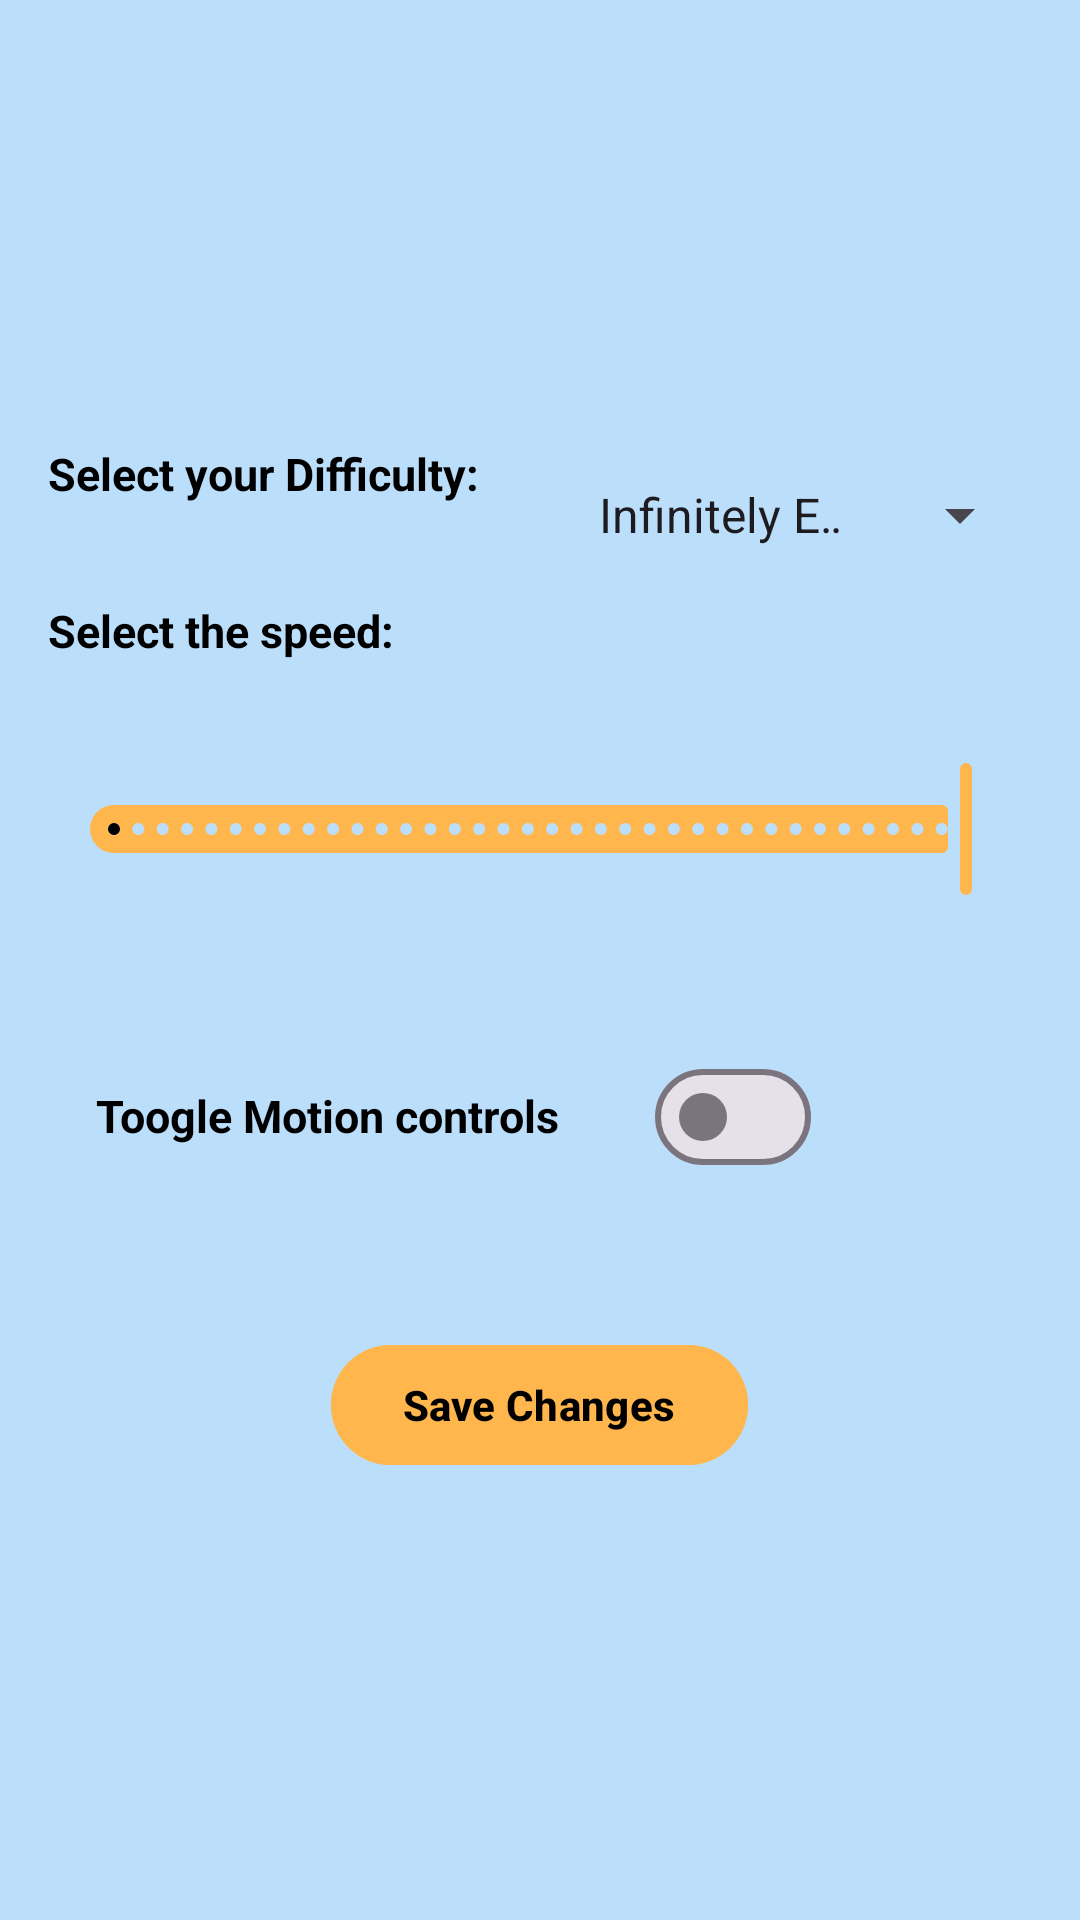

Android layout source for this screen:
<!-- AndroidManifest.xml: application theme Base.Theme._25AHW1 -->
<!-- res/layout/activity_settings.xml -->
<?xml version="1.0" encoding="utf-8"?>
<androidx.appcompat.widget.LinearLayoutCompat xmlns:android="http://schemas.android.com/apk/res/android"
    xmlns:tools="http://schemas.android.com/tools"
    xmlns:app="http://schemas.android.com/apk/res-auto"
    android:id="@+id/main"
    android:layout_width="match_parent"
    android:layout_height="match_parent"
    tools:context=".SettingsActivity"
    android:background="@color/background">

    <RelativeLayout
        android:layout_width="match_parent"
        android:layout_height="wrap_content"
        android:layout_gravity="center">

        <com.google.android.material.textview.MaterialTextView
            android:layout_width="wrap_content"
            android:layout_height="wrap_content"
            android:id="@+id/settings_LBL_difficulty"
            android:text="@string/settings_difficulty_text"
            android:textSize="15sp"
            android:textStyle="bold"
            android:textColor="@color/text_color"
            android:layout_margin="@dimen/default_margin"/>

        <Spinner
            android:id="@+id/settings_SPN_difficulty"
            android:layout_width="match_parent"
            android:layout_height="wrap_content"
            android:layout_margin="@dimen/default_margin"
            android:layout_toEndOf="@id/settings_LBL_difficulty"
            android:entries="@array/settings_ARR_difficulty_levels"
            android:minHeight="@dimen/min_height_spinner"
            android:textColor="@color/text_color" />

        <com.google.android.material.textview.MaterialTextView
            android:layout_width="wrap_content"
            android:layout_height="wrap_content"
            android:layout_below="@id/settings_LBL_difficulty"
            android:id="@+id/settings_LBL_speed"
            android:text="@string/settings_speed_text"
            android:textColor="@color/text_color"
            android:textSize="15sp"
            android:textStyle="bold"
            android:layout_margin="@dimen/default_margin"/>

        <com.google.android.material.slider.Slider
            android:id="@+id/settings_SLD_speed"
            android:layout_width="wrap_content"
            android:layout_height="wrap_content"
            android:layout_below="@id/settings_LBL_speed"
            android:layout_margin="@dimen/default_margin"
            app:trackColorInactive="@color/btn_move"
            app:trackColorActive="@color/text_color"
            app:thumbColor="@color/btn_move"
            app:tickColor="@color/background"
            android:contentDescription="@string/settings_speed_text"
            android:valueFrom="250"
            android:valueTo="1000"
            android:rotationY="180"
            android:stepSize="10"/>

        <com.google.android.material.button.MaterialButton
            android:layout_width="wrap_content"
            android:layout_height="wrap_content"
            android:id="@+id/settings_BTN_save"
            android:layout_below="@id/settings_LLC_motion"
            android:text="@string/settings_save_text"
            android:textStyle="bold"
            android:layout_centerHorizontal="true"
            android:backgroundTint="@color/btn_move"
            android:textColor="@color/text_color"
            android:layout_margin="@dimen/default_margin"/>

        <androidx.appcompat.widget.LinearLayoutCompat
            android:layout_width="wrap_content"
            android:layout_height="wrap_content"
            android:id="@+id/settings_LLC_motion"
            android:layout_below="@id/settings_SLD_speed"
            android:layout_margin="@dimen/default_margin">

            <com.google.android.material.textview.MaterialTextView
                android:layout_width="wrap_content"
                android:layout_height="wrap_content"
                android:layout_below="@id/settings_SLD_speed"
                android:text="Toogle Motion controls"
                android:textColor="@color/text_color"
                android:layout_margin="@dimen/default_margin"
                android:textSize="15sp"
                android:textStyle="bold"
                android:layout_toStartOf="@id/settings_SWITCH_tilt"/>

            <com.google.android.material.materialswitch.MaterialSwitch
                android:layout_width="wrap_content"
                android:id="@+id/settings_SWITCH_tilt"
                android:layout_height="wrap_content"
                android:layout_margin="@dimen/default_margin"
                android:layout_centerHorizontal="true"
                android:layout_below="@id/settings_SLD_speed"/>

        </androidx.appcompat.widget.LinearLayoutCompat>
    </RelativeLayout>

</androidx.appcompat.widget.LinearLayoutCompat>
<!-- resources referenced by this layout -->
<resources>
  <string-array name="settings_ARR_difficulty_levels">
          <item>Infinitely Easy</item>
          <item>Way Too Easy</item>
          <item>Too Easy</item>
          <item>Easy</item>
      </string-array>
  <color name="background">#BBDEFB</color>
  <color name="btn_move">#FFB74D</color>
  <color name="text_color">#000000</color>
  <dimen name="default_margin">16dp</dimen>
  <dimen name="min_height_spinner">48dp</dimen>
  <string name="settings_difficulty_text">Select your Difficulty:</string>
  <string name="settings_save_text">Save Changes</string>
  <string name="settings_speed_text">Select the speed:</string>
  <style name="Base.Theme._25AHW1" parent="Theme.Material3.DayNight.NoActionBar">
          
          
          <item name="colorOnPrimary">@color/text_color</item>
          <item name="colorPrimary">@color/btn_move</item>
      </style>
</resources>
